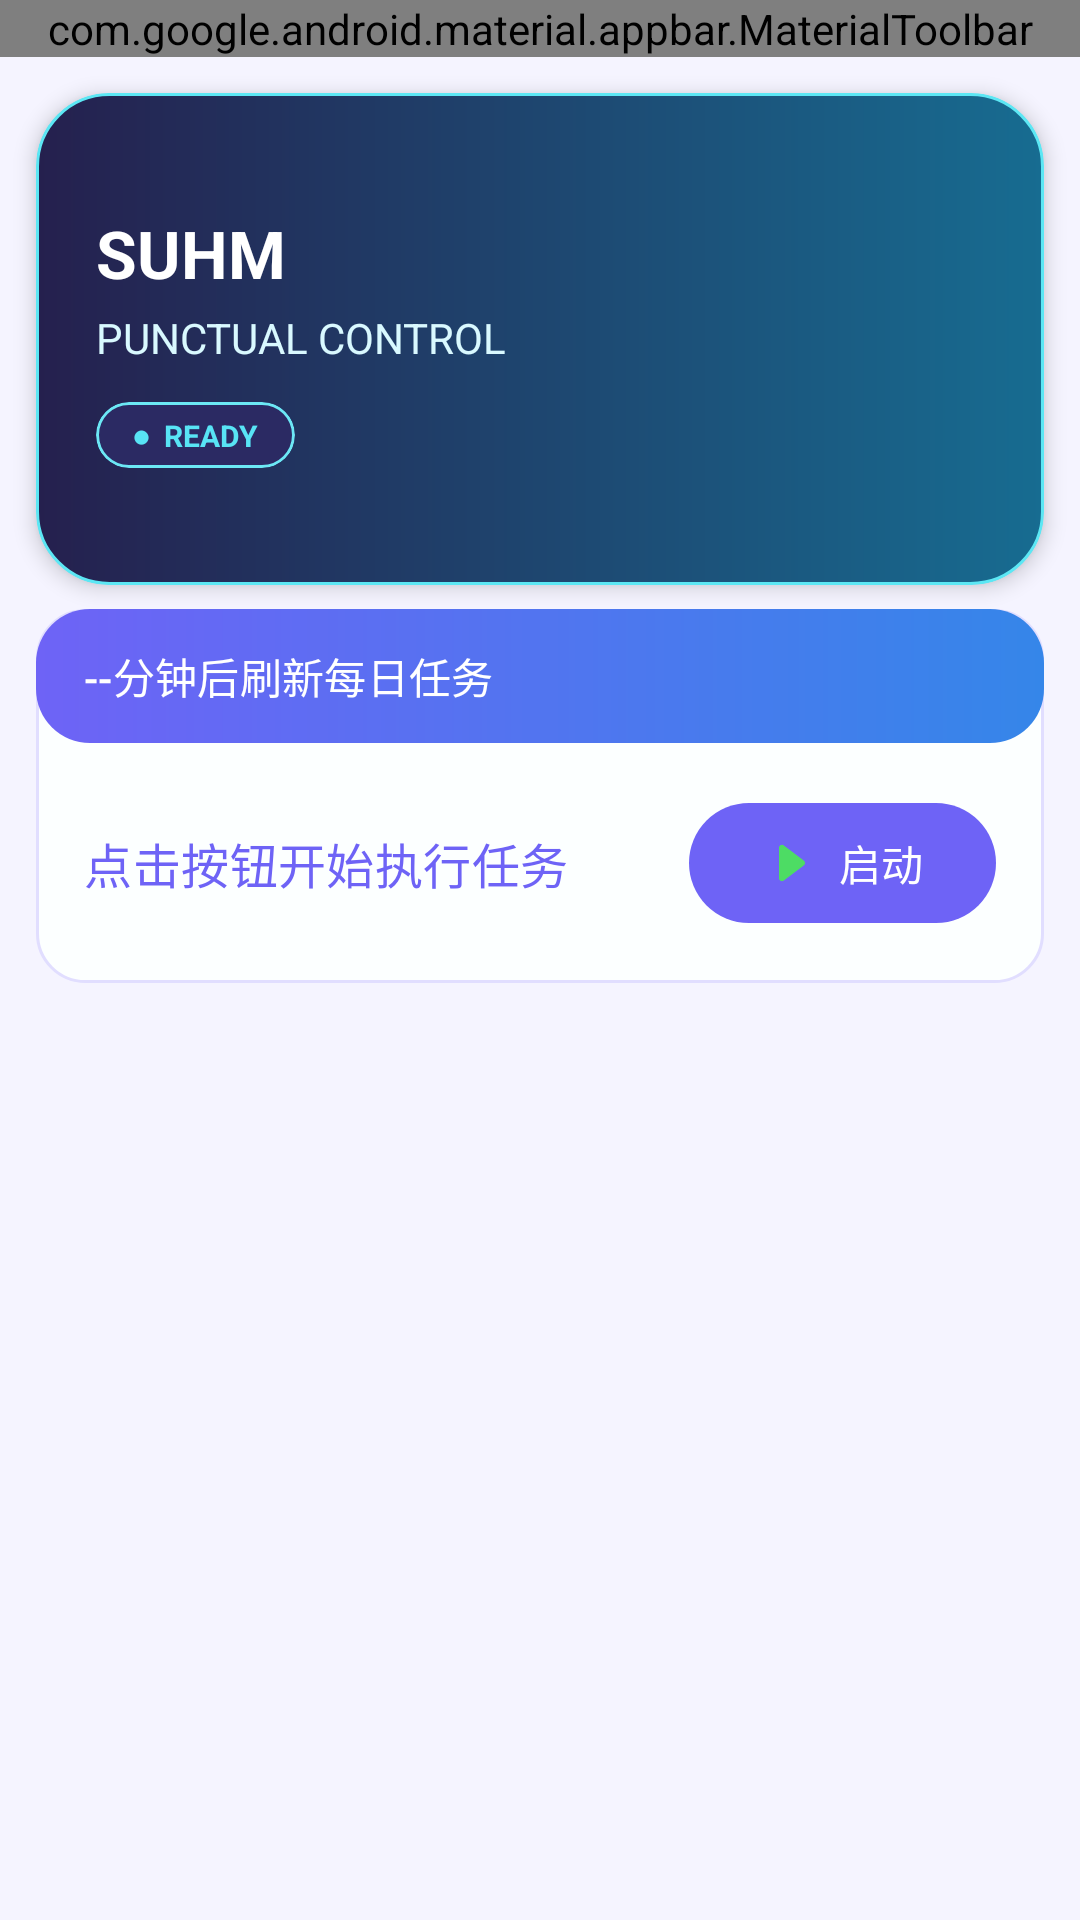

This screen was rendered from an Android layout file. Write that file and the resources it references.
<!-- AndroidManifest.xml: application theme Theme.PunctualAssistant -->
<!-- res/layout/activity_main.xml -->
<?xml version="1.0" encoding="utf-8"?>
<FrameLayout xmlns:android="http://schemas.android.com/apk/res/android"
    xmlns:app="http://schemas.android.com/apk/res-auto"
    android:layout_width="match_parent"
    android:layout_height="match_parent"
    android:background="@color/back_ground_color"
    android:keepScreenOn="true">

    <LinearLayout
        android:id="@+id/rootView"
        android:layout_width="match_parent"
        android:layout_height="match_parent"
        android:orientation="vertical">

        <com.google.android.material.appbar.MaterialToolbar
            android:id="@+id/toolbar"
            android:layout_width="match_parent"
            android:layout_height="wrap_content"
            android:background="@drawable/bg_toolbar"
            app:menu="@menu/main_top_bar_menu"
            app:subtitleTextAppearance="@style/TextAppearance.Material3.TitleSmall"
            app:subtitleTextColor="@color/white"
            app:titleTextColor="@color/white" />

        <LinearLayout
            android:id="@+id/contentView"
            android:layout_width="match_parent"
            android:layout_height="match_parent"
            android:background="@color/back_ground_color"
            android:orientation="vertical">

            <com.google.android.material.card.MaterialCardView
                android:id="@+id/heroCard"
                android:layout_width="match_parent"
                android:layout_height="164dp"
                android:layout_marginHorizontal="@dimen/dp_12"
                android:layout_marginTop="@dimen/dp_12"
                android:layout_marginBottom="@dimen/dp_8"
                android:clipChildren="false"
                android:clipToPadding="false"
                android:elevation="4dp"
                app:cardBackgroundColor="@android:color/transparent"
                app:cardCornerRadius="24dp"
                app:cardElevation="4dp"
                app:strokeWidth="0dp">

                <FrameLayout
                    android:layout_width="match_parent"
                    android:layout_height="match_parent"
                    android:background="@drawable/bg_hero_card"
                    android:clipChildren="false">

                    <LinearLayout
                        android:layout_width="match_parent"
                        android:layout_height="match_parent"
                        android:layout_marginEnd="@dimen/dp_136"
                        android:gravity="center_vertical"
                        android:orientation="vertical"
                        android:paddingStart="@dimen/dp_20"
                        android:paddingEnd="@dimen/dp_8">

                        <com.google.android.material.textview.MaterialTextView
                            android:layout_width="wrap_content"
                            android:layout_height="wrap_content"
                            android:text="SUHM"
                            android:textColor="@color/white"
                            android:textSize="@dimen/sp_22"
                            android:textStyle="bold" />

                        <com.google.android.material.textview.MaterialTextView
                            android:layout_width="wrap_content"
                            android:layout_height="wrap_content"
                            android:layout_marginTop="@dimen/dp_4"
                            android:text="PUNCTUAL CONTROL"
                            android:textColor="#D9F9FF"
                            android:textSize="@dimen/sp_14" />

                        <com.google.android.material.card.MaterialCardView
                            android:layout_width="wrap_content"
                            android:layout_height="wrap_content"
                            android:layout_marginTop="@dimen/dp_12"
                            app:cardBackgroundColor="#2B2A63"
                            app:cardCornerRadius="12dp"
                            app:strokeColor="#6CE8F5"
                            app:strokeWidth="1dp">

                            <com.google.android.material.textview.MaterialTextView
                                android:layout_width="wrap_content"
                                android:layout_height="wrap_content"
                                android:paddingHorizontal="@dimen/dp_12"
                                android:paddingVertical="@dimen/dp_4"
                                android:text="●  READY"
                                android:textColor="@color/accent_cyan"
                                android:textSize="@dimen/sp_10"
                                android:textStyle="bold" />
                        </com.google.android.material.card.MaterialCardView>
                    </LinearLayout>

                    <ImageView
                        android:layout_width="184dp"
                        android:layout_height="184dp"
                        android:layout_gravity="center_vertical|end"
                        android:contentDescription="SUHM 二次元助手"
                        android:scaleType="centerInside"
                        android:src="@drawable/assistant_mascot"
                        android:translationX="8dp" />
                </FrameLayout>
            </com.google.android.material.card.MaterialCardView>

            <LinearLayout
                android:layout_width="match_parent"
                android:layout_height="wrap_content"
                android:layout_marginHorizontal="@dimen/dp_12"
                android:layout_marginBottom="@dimen/dp_8"
                android:background="@drawable/bg_solid_layout_white_16"
                android:elevation="2dp"
                android:orientation="vertical">

                <com.google.android.material.textview.MaterialTextView
                    android:id="@+id/repeatTimeView"
                    android:layout_width="match_parent"
                    android:layout_height="wrap_content"
                    android:background="@drawable/bg_status_strip"
                    android:drawablePadding="@dimen/dp_4"
                    android:paddingHorizontal="@dimen/dp_16"
                    android:paddingTop="@dimen/dp_12"
                    android:paddingBottom="@dimen/dp_12"
                    android:singleLine="true"
                    android:text="--分钟后刷新每日任务"
                    android:textAppearance="@style/TextAppearance.Material3.TitleSmall"
                    android:textColor="@color/white"
                    app:drawableStartCompat="@drawable/ic_sand" />

                <LinearLayout
                    android:layout_width="match_parent"
                    android:layout_height="wrap_content"
                    android:orientation="horizontal"
                    android:padding="@dimen/dp_16">

                    <com.google.android.material.textview.MaterialTextView
                        android:id="@+id/tipsView"
                        android:layout_width="0dp"
                        android:layout_height="match_parent"
                        android:layout_weight="1"
                        android:gravity="center_vertical"
                        android:hint="点击按钮开始执行任务"
                        android:textAppearance="@style/TextAppearance.Material3.TitleMedium"
                        android:textColor="@color/theme_color"
                        android:textColorHint="@color/lib_hint_color" />

                    <com.google.android.material.button.MaterialButton
                        android:id="@+id/executeTaskButton"
                        android:layout_width="wrap_content"
                        android:layout_height="wrap_content"
                        android:layout_marginStart="@dimen/dp_16"
                        android:text="启动"
                        app:icon="@drawable/ic_suhm_play"
                        app:iconTint="@color/ios_green" />
                </LinearLayout>
            </LinearLayout>

            <FrameLayout
                android:layout_width="match_parent"
                android:layout_height="0dp"
                android:layout_marginHorizontal="@dimen/dp_12"
                android:layout_marginVertical="@dimen/dp_4"
                android:layout_weight="1">

                <androidx.recyclerview.widget.RecyclerView
                    android:id="@+id/recyclerView"
                    android:layout_width="match_parent"
                    android:layout_height="match_parent"
                    app:layoutManager="androidx.recyclerview.widget.LinearLayoutManager" />

                <com.pengxh.kt.lite.widget.EmptyView
                    android:id="@+id/emptyView"
                    android:layout_width="match_parent"
                    android:layout_height="match_parent"
                    android:visibility="gone"
                    app:show_reload_button="false" />
            </FrameLayout>
        </LinearLayout>
    </LinearLayout>

    <RelativeLayout
        android:id="@+id/maskView"
        android:layout_width="match_parent"
        android:layout_height="match_parent"
        android:background="@color/black"
        android:visibility="gone">

        <TextClock
            android:id="@+id/clockView"
            android:layout_width="wrap_content"
            android:layout_height="wrap_content"
            android:layout_centerInParent="true"
            android:fontFamily="@font/ds_digital"
            android:format24Hour="HH:mm"
            android:textColor="#B3FFFFFF"
            android:textSize="56sp" />
    </RelativeLayout>
</FrameLayout>
<!-- resources referenced by this layout -->
<resources>
  <color name="accent_cyan">#58E4F5</color>
  <color name="back_ground_color">#F5F4FF</color>
  <color name="black">#000000</color>
  <color name="ios_green">#4DDC64</color>
  <color name="theme_color">#6E63F6</color>
  <color name="white">#FFFFFF</color>
  <dimen name="dp_12">12dp</dimen>
  <dimen name="dp_136">136dp</dimen>
  <dimen name="dp_16">16dp</dimen>
  <dimen name="dp_20">20dp</dimen>
  <dimen name="dp_4">4dp</dimen>
  <dimen name="dp_8">8dp</dimen>
  <dimen name="sp_10">10sp</dimen>
  <dimen name="sp_14">14sp</dimen>
  <dimen name="sp_22">22sp</dimen>
  <!-- drawable bg_hero_card (drawable) -->
  <?xml version="1.0" encoding="utf-8"?>
  <shape xmlns:android="http://schemas.android.com/apk/res/android"
      android:shape="rectangle">
      <gradient
          android:angle="0"
          android:endColor="#176C91"
          android:startColor="#25204E"
          android:type="linear" />
      <corners android:radius="24dp" />
      <stroke
          android:width="1dp"
          android:color="#5CE7F4" />
  </shape>
  <!-- drawable bg_solid_layout_white_16 (drawable) -->
  <?xml version="1.0" encoding="utf-8"?>
  <shape xmlns:android="http://schemas.android.com/apk/res/android"
      android:shape="rectangle">
  
      <solid android:color="#FCFCFFFF" />
  
      <corners android:radius="@dimen/dp_16" />
      <stroke
          android:width="1dp"
          android:color="@color/card_stroke" />
  </shape>
  <!-- drawable bg_status_strip (drawable) -->
  <?xml version="1.0" encoding="utf-8"?>
  <shape xmlns:android="http://schemas.android.com/apk/res/android"
      android:shape="rectangle">
      <gradient
          android:angle="0"
          android:endColor="#3586E9"
          android:startColor="#6E63F6"
          android:type="linear" />
      <corners android:radius="18dp" />
  </shape>
  <!-- drawable bg_toolbar (drawable) -->
  <?xml version="1.0" encoding="utf-8"?>
  <shape xmlns:android="http://schemas.android.com/apk/res/android"
      android:shape="rectangle">
      <gradient
          android:angle="0"
          android:endColor="#6E63F6"
          android:startColor="#24204A"
          android:type="linear" />
  </shape>
  <!-- drawable ic_suhm_play (drawable) -->
  <?xml version="1.0" encoding="utf-8"?>
  <vector xmlns:android="http://schemas.android.com/apk/res/android"
      android:width="24dp"
      android:height="24dp"
      android:viewportWidth="24"
      android:viewportHeight="24">
      <path
          android:fillColor="#FFFFFFFF"
          android:pathData="M8,5.2C8,4.2 9.1,3.6 10,4.1L19,10.9C19.8,11.5 19.8,12.5 19,13.1L10,19.9C9.1,20.4 8,19.8 8,18.8V5.2z" />
  </vector>
  <style name="Theme.PunctualAssistant" parent="Base.Theme.PunctualAssistant" />
  <color name="card_stroke">#E1DEFF</color>
  <style name="Base.Theme.PunctualAssistant" parent="Theme.Material3.Light.NoActionBar">
          
          <item name="colorPrimary">@color/theme_color</item>
          <item name="colorSecondary">@color/theme_color</item>
          
      </style>
</resources>
